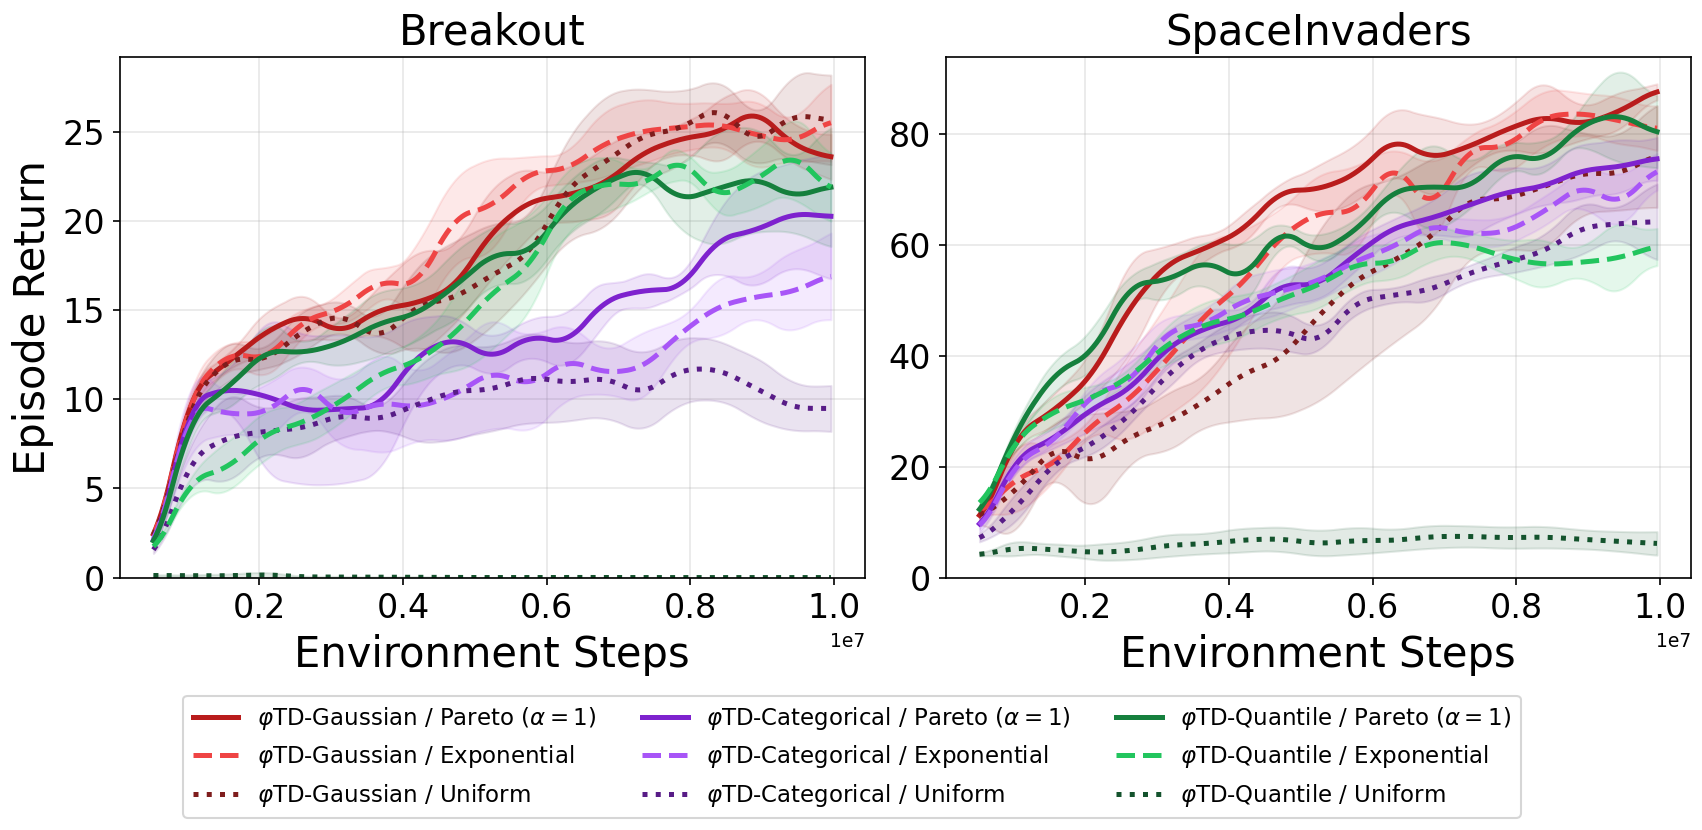

Source data for this figure (header and first rows):
env, variant, step, return, ci
Breakout-MinAtar, ABL2-PhiTD-MoG-PARETO_1, 2000000, 13.5, 1.2
Breakout-MinAtar, ABL2-PhiTD-MoG-PARETO_1, 4000000, 15.3, 2.3
Breakout-MinAtar, ABL2-PhiTD-MoG-PARETO_1, 6000000, 21.3, 1.1
Breakout-MinAtar, ABL2-PhiTD-MoG-PARETO_1, 8000000, 24.7, 0.82
Breakout-MinAtar, ABL2-PhiTD-MoG-PARETO_1, 10000000, 23.5, 1.4
Breakout-MinAtar, ABL2-PhiTD-MoG-EXPONENTIAL, 2000000, 12.3, 1.1
Breakout-MinAtar, ABL2-PhiTD-MoG-EXPONENTIAL, 4000000, 16.4, 1.1
Breakout-MinAtar, ABL2-PhiTD-MoG-EXPONENTIAL, 6000000, 22.8, 0.79
Breakout-MinAtar, ABL2-PhiTD-MoG-EXPONENTIAL, 8000000, 25.3, 1.3
Breakout-MinAtar, ABL2-PhiTD-MoG-EXPONENTIAL, 10000000, 25.7, 2.3
Breakout-MinAtar, ABL2-PhiTD-MoG-UNIFORM, 2000000, 12.2, 0.49
Breakout-MinAtar, ABL2-PhiTD-MoG-UNIFORM, 4000000, 14.5, 1.7
Breakout-MinAtar, ABL2-PhiTD-MoG-UNIFORM, 6000000, 19.8, 2.2
Breakout-MinAtar, ABL2-PhiTD-MoG-UNIFORM, 8000000, 25.5, 1.9
Breakout-MinAtar, ABL2-PhiTD-MoG-UNIFORM, 10000000, 25.6, 2.5
Breakout-MinAtar, ABL2-PhiTD-FCm-PARETO_1, 2000000, 10.3, 3.8
Breakout-MinAtar, ABL2-PhiTD-FCm-PARETO_1, 4000000, 11.4, 2.9
Breakout-MinAtar, ABL2-PhiTD-FCm-PARETO_1, 6000000, 13.4, 1.2
Breakout-MinAtar, ABL2-PhiTD-FCm-PARETO_1, 8000000, 16.9, 0.59
Breakout-MinAtar, ABL2-PhiTD-FCm-PARETO_1, 10000000, 20.2, 3.6
Breakout-MinAtar, ABL2-PhiTD-FCm-EXPONENTIAL, 2000000, 9.2, 1.4
Breakout-MinAtar, ABL2-PhiTD-FCm-EXPONENTIAL, 4000000, 9.6, 2.3
Breakout-MinAtar, ABL2-PhiTD-FCm-EXPONENTIAL, 6000000, 11.4, 2.5
Breakout-MinAtar, ABL2-PhiTD-FCm-EXPONENTIAL, 8000000, 14.1, 0.75
Breakout-MinAtar, ABL2-PhiTD-FCm-EXPONENTIAL, 10000000, 17.0, 2.6
Breakout-MinAtar, ABL2-PhiTD-FCm-UNIFORM, 2000000, 8.2, 1.3
Breakout-MinAtar, ABL2-PhiTD-FCm-UNIFORM, 4000000, 9.4, 1.4
Breakout-MinAtar, ABL2-PhiTD-FCm-UNIFORM, 6000000, 11.1, 2.4
Breakout-MinAtar, ABL2-PhiTD-FCm-UNIFORM, 8000000, 11.7, 1.8
Breakout-MinAtar, ABL2-PhiTD-FCm-UNIFORM, 10000000, 9.5, 1.3
Breakout-MinAtar, ABL2-PhiTD-FQm-PARETO_1, 2000000, 12.4, 1.6
Breakout-MinAtar, ABL2-PhiTD-FQm-PARETO_1, 4000000, 14.6, 1.6
Breakout-MinAtar, ABL2-PhiTD-FQm-PARETO_1, 6000000, 19.3, 1.5
Breakout-MinAtar, ABL2-PhiTD-FQm-PARETO_1, 8000000, 21.3, 2.1
Breakout-MinAtar, ABL2-PhiTD-FQm-PARETO_1, 10000000, 22.0, 3.5
Breakout-MinAtar, ABL2-PhiTD-FQm-EXPONENTIAL, 2000000, 7.8, 1.4
Breakout-MinAtar, ABL2-PhiTD-FQm-EXPONENTIAL, 4000000, 11.9, 1.00
Breakout-MinAtar, ABL2-PhiTD-FQm-EXPONENTIAL, 6000000, 19.2, 2.0
Breakout-MinAtar, ABL2-PhiTD-FQm-EXPONENTIAL, 8000000, 23.0, 0.58
Breakout-MinAtar, ABL2-PhiTD-FQm-EXPONENTIAL, 10000000, 21.6, 1.9
Breakout-MinAtar, ABL2-PhiTD-FQm-UNIFORM, 2000000, 0.2, 0.15
Breakout-MinAtar, ABL2-PhiTD-FQm-UNIFORM, 4000000, 0.0, 0.022
Breakout-MinAtar, ABL2-PhiTD-FQm-UNIFORM, 6000000, 0.0, 0.0056
Breakout-MinAtar, ABL2-PhiTD-FQm-UNIFORM, 8000000, 0.0, 0.0010
Breakout-MinAtar, ABL2-PhiTD-FQm-UNIFORM, 10000000, 0.0, 0.0049
SpaceInvaders-MinAtar, ABL2-PhiTD-MoG-PARETO_1, 2000000, 35.3, 3.8
SpaceInvaders-MinAtar, ABL2-PhiTD-MoG-PARETO_1, 4000000, 61.4, 1.7
SpaceInvaders-MinAtar, ABL2-PhiTD-MoG-PARETO_1, 6000000, 75.6, 5.2
SpaceInvaders-MinAtar, ABL2-PhiTD-MoG-PARETO_1, 8000000, 81.5, 4.4
SpaceInvaders-MinAtar, ABL2-PhiTD-MoG-PARETO_1, 10000000, 88.1, 1.5
SpaceInvaders-MinAtar, ABL2-PhiTD-MoG-EXPONENTIAL, 2000000, 26.3, 1.1
SpaceInvaders-MinAtar, ABL2-PhiTD-MoG-EXPONENTIAL, 4000000, 51.0, 11
SpaceInvaders-MinAtar, ABL2-PhiTD-MoG-EXPONENTIAL, 6000000, 69.9, 5.8
SpaceInvaders-MinAtar, ABL2-PhiTD-MoG-EXPONENTIAL, 8000000, 79.0, 5.2
SpaceInvaders-MinAtar, ABL2-PhiTD-MoG-EXPONENTIAL, 10000000, 80.9, 4.2
SpaceInvaders-MinAtar, ABL2-PhiTD-MoG-UNIFORM, 2000000, 21.1, 8.3
SpaceInvaders-MinAtar, ABL2-PhiTD-MoG-UNIFORM, 4000000, 35.0, 6.9
SpaceInvaders-MinAtar, ABL2-PhiTD-MoG-UNIFORM, 6000000, 55.3, 16
SpaceInvaders-MinAtar, ABL2-PhiTD-MoG-UNIFORM, 8000000, 68.9, 9.6
SpaceInvaders-MinAtar, ABL2-PhiTD-MoG-UNIFORM, 10000000, 76.4, 9.6
... 30 more rows
